Photos from the image-classification dataset "data_3" in the GitHub repository SivareddyBodapati/Strive_AI_Jun_21. Its 2 classes are: push-up, sit-up.

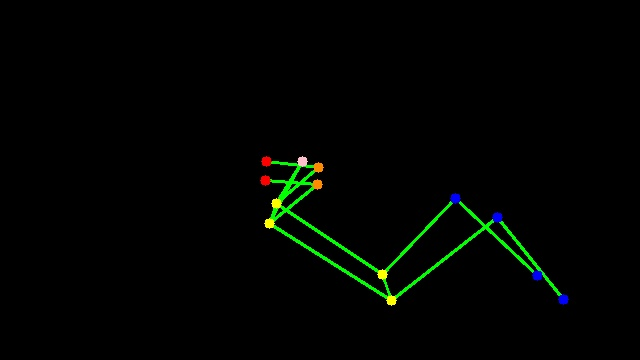
Label: sit-up

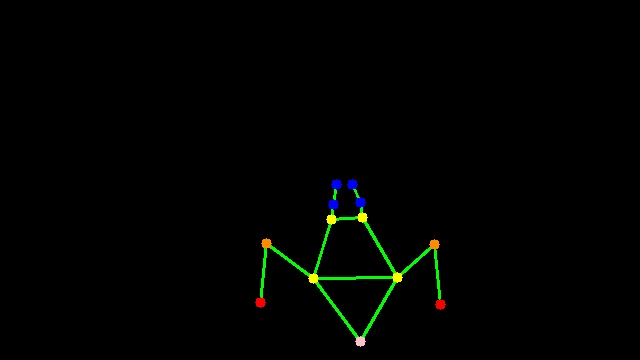
Label: push-up

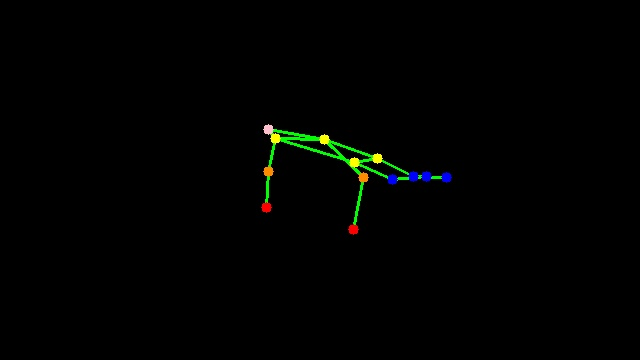
Label: push-up

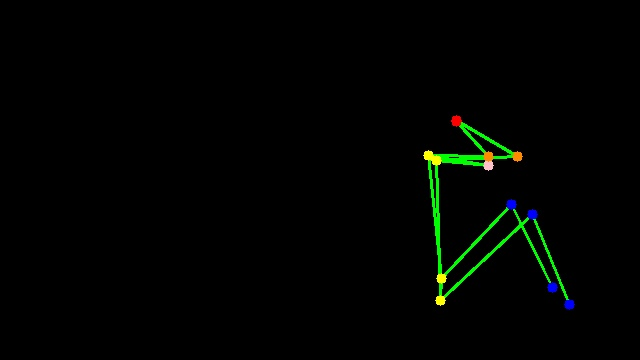
Label: sit-up

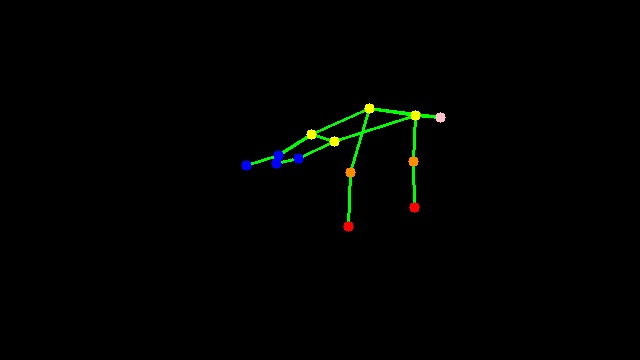
Label: push-up

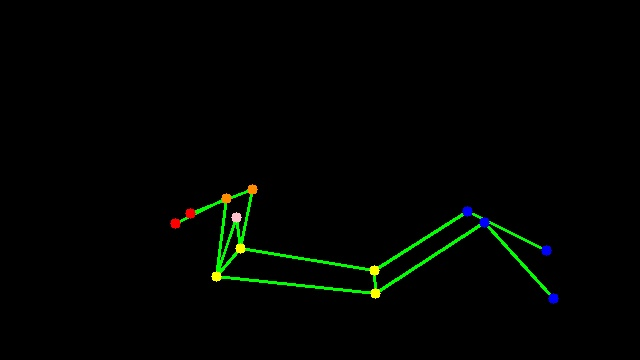
Label: sit-up
